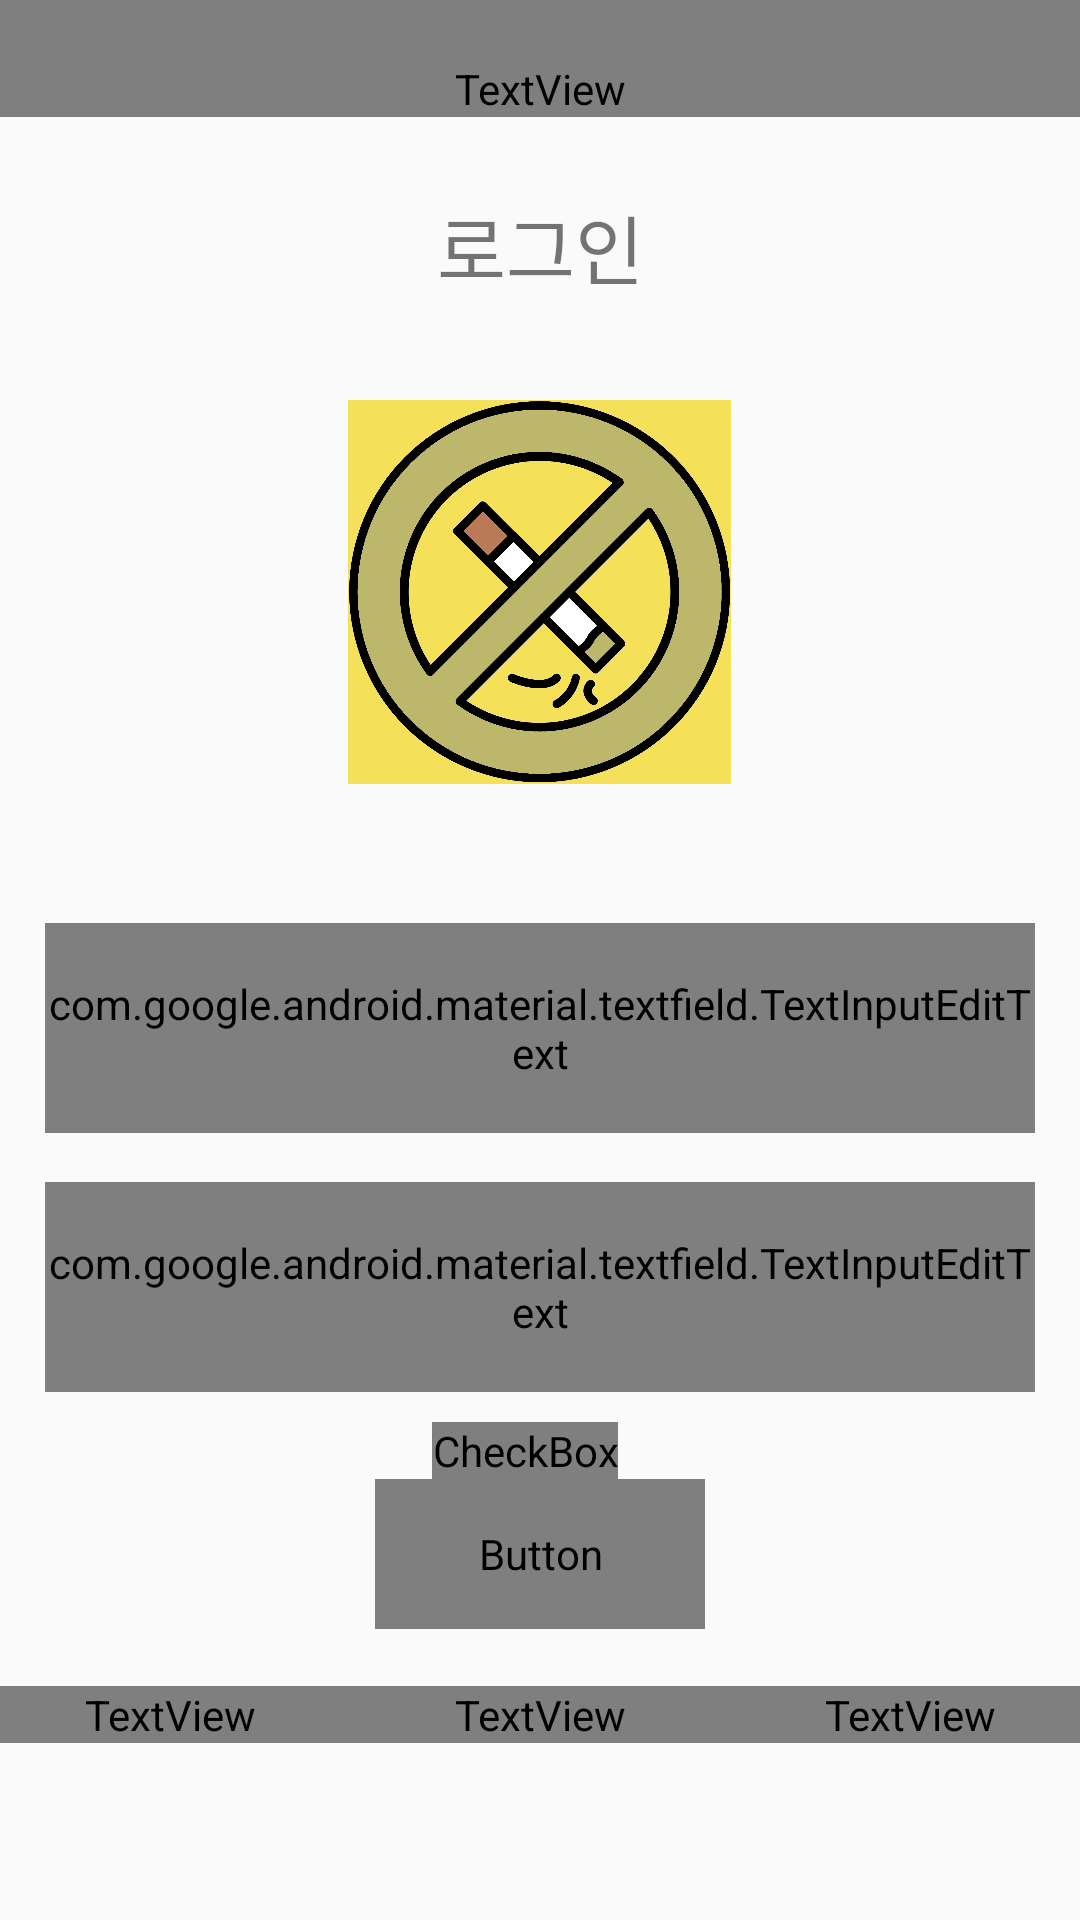

This screen was rendered from an Android layout file. Write that file and the resources it references.
<!-- AndroidManifest.xml: application theme Theme.AppCompat.Light.NoActionBar -->
<!-- res/layout/login.xml -->
<?xml version="1.0" encoding="utf-8"?>
<LinearLayout xmlns:android="http://schemas.android.com/apk/res/android"
    xmlns:app="http://schemas.android.com/apk/res-auto"
    xmlns:tools="http://schemas.android.com/tools"
    android:layout_width="match_parent"
    android:layout_height="match_parent"
    android:orientation="vertical">

    <TextView
        android:id="@+id/textView3"
        android:layout_width="match_parent"
        android:layout_height="wrap_content"
        android:layout_marginBottom="20dp"
        android:fontFamily="@font/indie"
        android:gravity="center"
        android:paddingTop="20dp"
        android:text="No Smoking Together"
        android:textSize="28sp"
        android:textStyle="bold" />

    <TextView
        android:id="@+id/textView4"
        android:layout_width="match_parent"
        android:layout_height="wrap_content"
        android:layout_marginTop="5dp"
        android:gravity="center"
        android:text="로그인"
        android:textSize="25sp" />

    <ImageView
        android:id="@+id/imageView4"
        android:layout_width="339dp"
        android:layout_height="153dp"
        android:layout_gravity="center"
        android:layout_marginTop="8dp"
        android:paddingTop="25dp"
        app:srcCompat="@mipmap/smokeimage" />

    <com.google.android.material.textfield.TextInputLayout
        android:id="@+id/TextInputLayout1"
        android:layout_width="match_parent"
        android:layout_height="wrap_content"
        app:errorEnabled="true">

        <com.google.android.material.textfield.TextInputEditText
            android:id="@+id/idText"
            android:layout_width="330dp"
            android:layout_height="70dp"
            android:layout_gravity="center_horizontal"
            android:layout_marginTop="30dp"
            android:background="@color/white"
            android:fontFamily="@font/mapo"
            android:hint="아이디를 입력해주세요"
            android:paddingBottom="0dp"
            android:textSize="18sp"
            android:textStyle="bold"
            android:inputType="textEmailAddress"/>

    </com.google.android.material.textfield.TextInputLayout>

    <com.google.android.material.textfield.TextInputLayout
        android:id="@+id/TextInputLayout2"
        android:layout_width="match_parent"
        android:layout_height="wrap_content"
        app:errorEnabled="true">

        <com.google.android.material.textfield.TextInputEditText
            android:id="@+id/passwordText"
            android:layout_width="330dp"
            android:layout_height="70dp"
            android:layout_gravity="center_horizontal"
            android:layout_marginBottom="10dp"
            android:background="@color/white"
            android:fontFamily="@font/mapo"
            android:hint="비밀번호를 입력해주세요."
            android:inputType="textWebPassword"
            android:textSize="18sp"
            android:textStyle="bold" />

    </com.google.android.material.textfield.TextInputLayout>


    <CheckBox
        android:id="@+id/checkbox"
        android:layout_width="wrap_content"
        android:layout_height="wrap_content"
        android:layout_centerHorizontal="true"
        android:layout_gravity="center"
        android:layout_marginEnd="5dp"
        android:layout_marginRight="5dp"
        android:fontFamily="@font/mapo"
        android:gravity="center"
        android:text="자동 로그인"
        android:textSize="16sp"
        android:textStyle="bold" />

    <Button
        android:id="@+id/btn_login"
        android:layout_width="110dp"
        android:layout_height="50dp"
        android:layout_gravity="center_horizontal"
        android:fontFamily="@font/mapo"
        android:text="로그인"

        android:textSize="18sp"
        android:textStyle="bold"
        app:backgroundTint="#070707"
        app:cornerRadius="50dp" />

    <LinearLayout
        android:layout_width="370dp"
        android:layout_height="wrap_content"
        android:layout_gravity="center"
        android:layout_marginTop="19dp"
        android:orientation="horizontal">

        <TextView
            android:id="@+id/tv_id"
            android:layout_width="match_parent"
            android:layout_height="wrap_content"
            android:layout_weight="1"
            android:fontFamily="@font/mapo"
            android:gravity="center"
            android:text="아이디찾기"
            android:textAppearance="@style/TextAppearance.AppCompat.Button"
            android:textSize="16sp"
            android:textStyle="bold" />

        <TextView
            android:id="@+id/tv_pass"
            android:layout_width="match_parent"
            android:layout_height="wrap_content"
            android:layout_weight="1"
            android:fontFamily="@font/mapo"
            android:gravity="center"
            android:text="비밀번호찾기"
            android:textAppearance="@style/TextAppearance.AppCompat.Button"
            android:textSize="16sp"
            android:textStyle="bold" />

        <TextView
            android:id="@+id/rg_sign"
            android:layout_width="match_parent"
            android:layout_height="wrap_content"
            android:layout_weight="1"
            android:fontFamily="@font/mapo"
            android:gravity="center"
            android:text="회원가입"
            android:textAppearance="@style/TextAppearance.AppCompat.Button"
            android:textSize="16sp"
            android:textStyle="bold" />

    </LinearLayout>


</LinearLayout>
<!-- resources referenced by this layout -->
<resources>
  <!-- mipmap smokeimage: png bitmap (drawable, 10101 bytes) -->
  <!-- not gathered from this repository: default colours our renderer supplied (Android Studio template values) -->
  <color name="white">#FFFFFFFF</color>
</resources>
